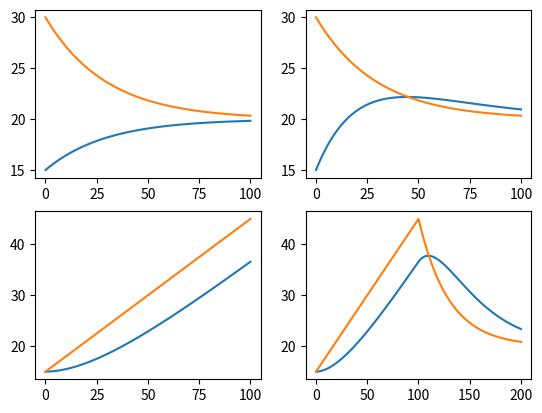
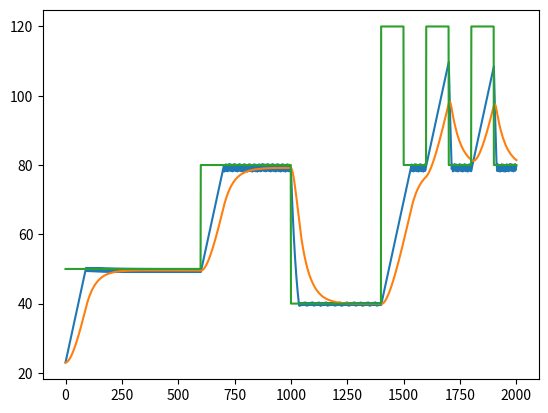

These charts were generated, in order, by the following Python code:
import matplotlib.pyplot as plt
class Exchange:
    
    def __init__(self, k1:float, k2:float, curT = None):
        
        self.k1 = k1 # значение максимума
        self.curT = k1 
        if curT:
            self.curT = curT
            
        self.k2  = k2 # обобщенный коеффициент инертности
        
    def calculate(self, time):
        diff = self.k1 - self.curT
        delta = (self.k1 - self.curT)/(self.k2 * time)
        if abs(diff) > abs(delta):
            self.curT = self.curT + delta
        else:
            self.curT = self.curT + diff
        
        # print(delta)
        return self.curT
    
class Linear:
    
    def __init__(self, k1:float, k2:float):
        
        self.curT = k1 
        if self.curT:
            self.curT = self.curT
        self.k2  = k2 # скорости нагрева
        
    def calculate(self, time):
    
        delta = self.k2 * time
        self.curT = self.curT + delta
        return self.curT
    

class Heater():
    def __init__(self, power, outerT, curT, inert, target: Exchange):
        
        self.outerT = outerT
        
        
        
        self.curT = curT
        self.freazeFoo = Exchange(outerT, inert, curT)
        self.heatFoo = Linear(curT, power)
        
        self.target = target
        
        self.heaterTrack = [self.curT]
        self.targetTrack = [self.target.curT]
        
        
    def heat(self, time, swithcOn = True):
        
        if swithcOn:
            self.heatFoo.curT = self.curT
            self.curT = self.heatFoo.calculate(time)
        else:
            self.freazeFoo.curT = self.curT
            self.curT = self.freazeFoo.calculate(time)
        
        self.target.k1 = self.curT
        temp = self.target.calculate(time)
        
        self.heaterTrack.append(self.curT)
        self.targetTrack.append(temp)
        
    
    def plot(self, target = None):
        plt.figure()
        plt.plot(self.heaterTrack, label='негреватель')
        plt.plot(self.targetTrack, label='объект')
        if target:
            plt.plot(target)
        plt.show()
            
        
        
 
if __name__ == '__main__':
    
    mainK2 = 30
    exchanger1 = Exchange(20, mainK2, 15)
    points1 = [15]
    
    exchanger2 = Exchange(20, mainK2, 30)
    points2 = [30]
    
    exchanger1_copy1 = Exchange(20, mainK2, 15)
    points3 = [15]
    
    linear = Linear(15, 0.3)
    points4 = [15]
    
    exchanger1_copy2 = Exchange(20, mainK2, 15)
    points5 = [15]
    
    
    
    for i in range(1, 101):
        p1 = exchanger1.calculate(1)
        points1.append(p1)
        p2 = exchanger2.calculate(1)
        points2.append(p2)
        
        exchanger1_copy1.k1 = p2
        p3 = exchanger1_copy1.calculate(1)
        points3.append(p3)
        
        p4 = linear.calculate(1)
        points4.append(p4)
        
        exchanger1_copy2.k1 = p4
        p5 = exchanger1_copy2.calculate(1)
        points5.append(p5)
        
    # plt.plot(points1)
    # plt.plot(points2)
    
    
    figure, axis = plt.subplots(2, 2)

    axis[0, 0].plot(points1)
    axis[0, 0].plot(points2)

    axis[0, 1].plot(points3)
    axis[0, 1].plot(points2)

    axis[1, 0].plot(points5)
    axis[1, 0].plot(points4)


    exchanger2.curT = linear.curT

    for i in range(101, 201):
        
        p2 = exchanger2.calculate(1)
        points4.append(p2)
        
        exchanger1_copy2.k1 = p2
        p5 = exchanger1_copy2.calculate(1)
        points5.append(p5)
        
    axis[1, 1].plot(points5)
    axis[1, 1].plot(points4)

    figure.show()
    
    ##################################################
    heater = Heater(0.3, 23, 23, 30, Exchange(23, 44))
    
    setting = [True for i in range(20)]
    target = [50 for i in range(600)]
    target += [80 for i in range(400)]
    target += [40 for i in range(400)]
    target += [120 for i in range(100)]
    target += [80 for i in range(100)]
    target += [120 for i in range(100)]
    target += [80 for i in range(100)]
    target += [120 for i in range(100)]
    target += [80 for i in range(100)]
    
    
    for val in target:
        heater.heat(1, True if heater.curT < val else False )
        
    heater.plot(target)
    
          
